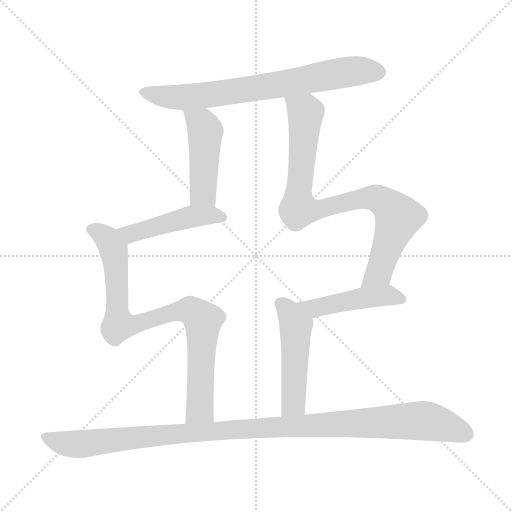
t = 0.00 s
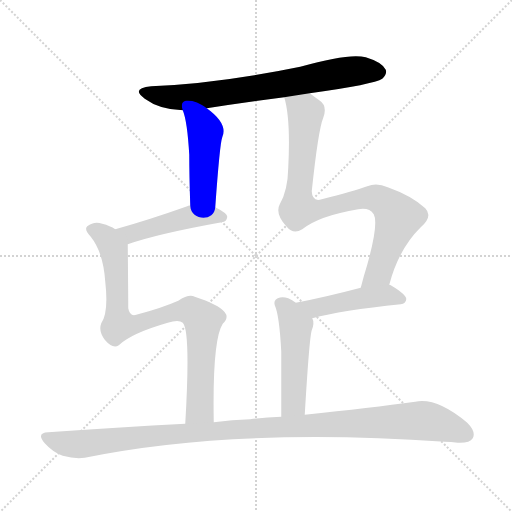
t = 1.28 s
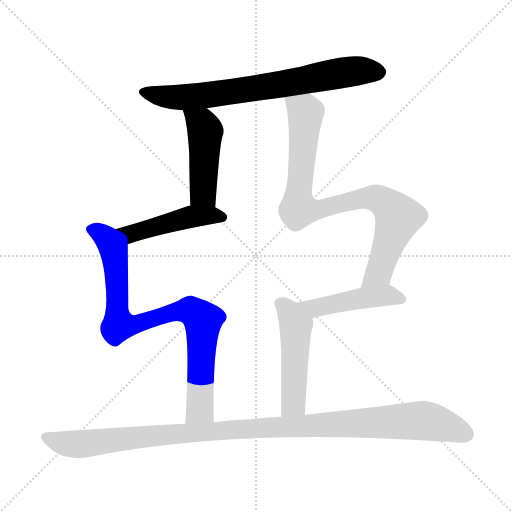
t = 2.57 s
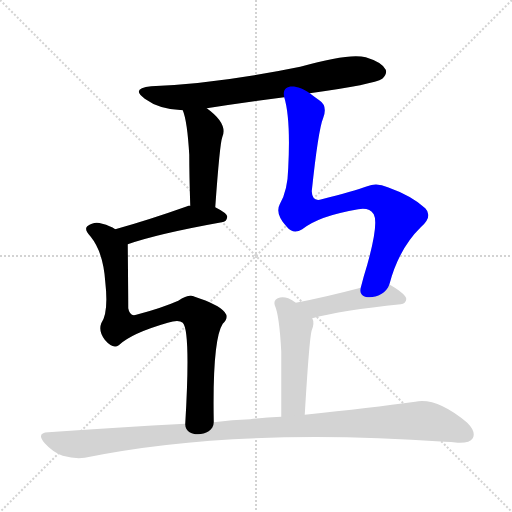
t = 3.85 s
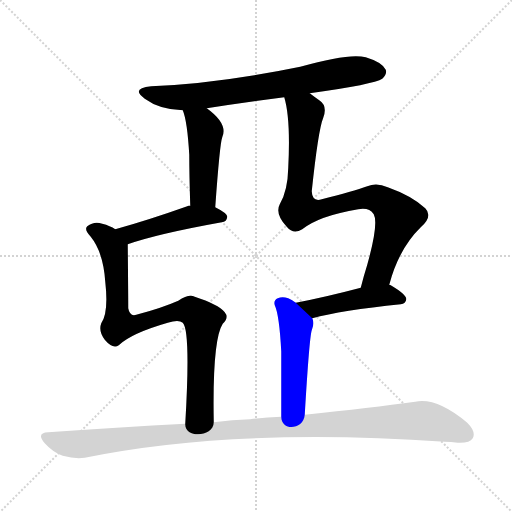
t = 5.14 s
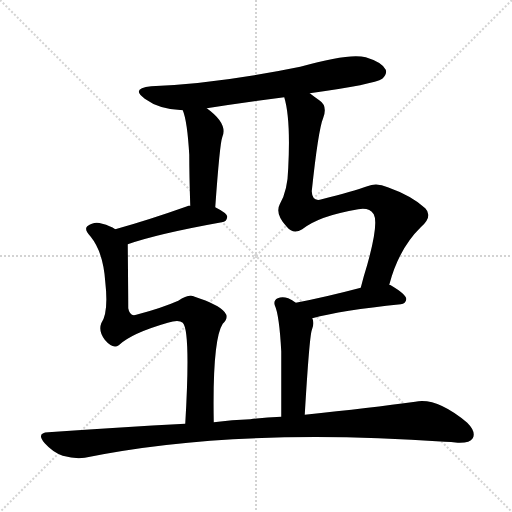
t = 6.42 s

The animated SVG that drew these frames (rendered in a browser with its animation timeline set to each time). Animation: 8 CSS @keyframes rules; one cycle of 6.42 s.

<svg version="1.1" viewBox="0 0 1024 1024" xmlns="http://www.w3.org/2000/svg">
  <g stroke="lightgray" stroke-dasharray="1,1" stroke-width="1" transform="scale(4, 4)">
    <line x1="0" y1="0" x2="256" y2="256"></line>
    <line x1="256" y1="0" x2="0" y2="256"></line>
    <line x1="128" y1="0" x2="128" y2="256"></line>
    <line x1="0" y1="128" x2="256" y2="128"></line>
  </g>
<g transform="scale(1, -1) translate(0, -900)">
   <style type="text/css">
    @keyframes keyframes0 {
      from {
       stroke: blue;
       stroke-dashoffset: 725;
       stroke-width: 128;
       }
       70% {
       animation-timing-function: step-end;
       stroke: blue;
       stroke-dashoffset: 0;
       stroke-width: 128;
       }
       to {
       stroke: black;
       stroke-width: 1024;
       }
       }
       #make-me-a-hanzi-animation-0 {
         animation: keyframes0 0.840007s both;
         animation-delay: 0.000000s;
         animation-timing-function: linear;
       }
    @keyframes keyframes1 {
      from {
       stroke: blue;
       stroke-dashoffset: 462;
       stroke-width: 128;
       }
       60% {
       animation-timing-function: step-end;
       stroke: blue;
       stroke-dashoffset: 0;
       stroke-width: 128;
       }
       to {
       stroke: black;
       stroke-width: 1024;
       }
       }
       #make-me-a-hanzi-animation-1 {
         animation: keyframes1 0.625977s both;
         animation-delay: 0.840007s;
         animation-timing-function: linear;
       }
    @keyframes keyframes2 {
      from {
       stroke: blue;
       stroke-dashoffset: 468;
       stroke-width: 128;
       }
       60% {
       animation-timing-function: step-end;
       stroke: blue;
       stroke-dashoffset: 0;
       stroke-width: 128;
       }
       to {
       stroke: black;
       stroke-width: 1024;
       }
       }
       #make-me-a-hanzi-animation-2 {
         animation: keyframes2 0.630859s both;
         animation-delay: 1.465983s;
         animation-timing-function: linear;
       }
    @keyframes keyframes3 {
      from {
       stroke: blue;
       stroke-dashoffset: 851;
       stroke-width: 128;
       }
       73% {
       animation-timing-function: step-end;
       stroke: blue;
       stroke-dashoffset: 0;
       stroke-width: 128;
       }
       to {
       stroke: black;
       stroke-width: 1024;
       }
       }
       #make-me-a-hanzi-animation-3 {
         animation: keyframes3 0.942546s both;
         animation-delay: 2.096842s;
         animation-timing-function: linear;
       }
    @keyframes keyframes4 {
      from {
       stroke: blue;
       stroke-dashoffset: 865;
       stroke-width: 128;
       }
       74% {
       animation-timing-function: step-end;
       stroke: blue;
       stroke-dashoffset: 0;
       stroke-width: 128;
       }
       to {
       stroke: black;
       stroke-width: 1024;
       }
       }
       #make-me-a-hanzi-animation-4 {
         animation: keyframes4 0.953939s both;
         animation-delay: 3.039388s;
         animation-timing-function: linear;
       }
    @keyframes keyframes5 {
      from {
       stroke: blue;
       stroke-dashoffset: 464;
       stroke-width: 128;
       }
       60% {
       animation-timing-function: step-end;
       stroke: blue;
       stroke-dashoffset: 0;
       stroke-width: 128;
       }
       to {
       stroke: black;
       stroke-width: 1024;
       }
       }
       #make-me-a-hanzi-animation-5 {
         animation: keyframes5 0.627604s both;
         animation-delay: 3.993327s;
         animation-timing-function: linear;
       }
    @keyframes keyframes6 {
      from {
       stroke: blue;
       stroke-dashoffset: 489;
       stroke-width: 128;
       }
       61% {
       animation-timing-function: step-end;
       stroke: blue;
       stroke-dashoffset: 0;
       stroke-width: 128;
       }
       to {
       stroke: black;
       stroke-width: 1024;
       }
       }
       #make-me-a-hanzi-animation-6 {
         animation: keyframes6 0.647949s both;
         animation-delay: 4.620931s;
         animation-timing-function: linear;
       }
    @keyframes keyframes7 {
      from {
       stroke: blue;
       stroke-dashoffset: 1105;
       stroke-width: 128;
       }
       78% {
       animation-timing-function: step-end;
       stroke: blue;
       stroke-dashoffset: 0;
       stroke-width: 128;
       }
       to {
       stroke: black;
       stroke-width: 1024;
       }
       }
       #make-me-a-hanzi-animation-7 {
         animation: keyframes7 1.149251s both;
         animation-delay: 5.268880s;
         animation-timing-function: linear;
       }
</style>
<path d="M 619.5 713.5 Q 748.5 731.5 764.5 742.5 Q 774.5 751.5 771.5 760.5 Q 764.5 775.5 731.5 785.5 Q 698.5 794.5 600.5 766.5 Q 434.5 732.5 302.5 727.5 Q 260.5 723.5 289.5 702.5 Q 319.5 680.5 365.5 679.5 L 413.5 683.5 Q 489.5 695.5 568.5 705.5 L 619.5 713.5 Z" fill="lightgray"></path> 
<path d="M 365.5 679.5 Q 374.5 658.5 378.5 590.5 Q 378.5 553.5 380.5 488.5 C 381.5 458.5 428.5 455.5 430.5 485.5 Q 439.5 612.5 444.5 625.5 Q 456.5 652.5 413.5 683.5 C 389.5 701.5 355.5 707.5 365.5 679.5 Z" fill="lightgray"></path> 
<path d="M 380.5 488.5 Q 377.5 489.5 374.5 487.5 Q 295.5 459.5 230.5 441.5 C 201.5 433.5 227.5 401.5 255.5 411.5 Q 315.5 432.5 443.5 455.5 Q 453.5 456.5 454.5 466.5 Q 454.5 473.5 430.5 485.5 L 380.5 488.5 Z" fill="lightgray"></path> 
<path d="M 230.5 441.5 Q 220.5 448.5 204.5 452.5 Q 188.5 458.5 174.5 447.5 Q 167.5 441.5 181.5 426.5 Q 206.5 395.5 210.5 336.5 Q 217.5 275.5 202.5 253.5 Q 196.5 237.5 209.5 220.5 Q 225.5 201.5 237.5 209.5 Q 262.5 233.5 335.5 254.5 Q 357.5 261.5 365.5 254.5 Q 381.5 238.5 370.5 52.5 C 368.5 22.5 427.5 25.5 427.5 55.5 Q 424.5 220.5 445.5 252.5 Q 458.5 264.5 449.5 275.5 Q 436.5 291.5 389.5 306.5 Q 377.5 312.5 356.5 298.5 Q 322.5 283.5 272.5 270.5 Q 259.5 266.5 256.5 283.5 Q 256.5 304.5 255.5 411.5 C 255.5 429.5 255.5 429.5 230.5 441.5 Z" fill="lightgray"></path> 
<path d="M 778.5 330.5 Q 797.5 402.5 841.5 445.5 Q 866.5 467.5 850.5 483.5 Q 823.5 508.5 775.5 525.5 Q 753.5 535.5 734.5 527.5 Q 706.5 517.5 643.5 501.5 Q 624.5 495.5 623.5 517.5 Q 636.5 640.5 646.5 664.5 Q 655.5 688.5 638.5 699.5 Q 628.5 706.5 619.5 713.5 C 595.5 731.5 561.5 734.5 568.5 705.5 Q 581.5 662.5 576.5 564.5 Q 575.5 518.5 559.5 491.5 Q 549.5 472.5 573.5 446.5 Q 586.5 430.5 604.5 441.5 Q 638.5 468.5 716.5 481.5 Q 738.5 485.5 747.5 471.5 Q 757.5 453.5 734.5 370.5 Q 727.5 348.5 721.5 324.5 C 713.5 295.5 769.5 301.5 778.5 330.5 Z" fill="lightgray"></path> 
<path d="M 624.5 263.5 Q 682.5 279.5 801.5 291.5 Q 811.5 292.5 812.5 301.5 Q 813.5 310.5 781.5 329.5 Q 780.5 330.5 778.5 330.5 L 721.5 324.5 Q 649.5 305.5 591.5 294.5 C 562.5 288.5 595.5 255.5 624.5 263.5 Z" fill="lightgray"></path> 
<path d="M 609.5 70.5 Q 618.5 223.5 623.5 239.5 Q 629.5 254.5 624.5 263.5 L 591.5 294.5 Q 584.5 300.5 576.5 303.5 Q 564.5 307.5 555.5 303.5 Q 546.5 299.5 549.5 289.5 Q 558.5 270.5 562.5 197.5 Q 562.5 152.5 562.5 66.5 C 562.5 36.5 607.5 40.5 609.5 70.5 Z" fill="lightgray"></path> 
<path d="M 370.5 52.5 Q 240.5 45.5 96.5 35.5 Q 71.5 34.5 89.5 13.5 Q 105.5 -4.5 125.5 -11.5 Q 150.5 -18.5 169.5 -15.5 Q 469.5 45.5 889.5 16.5 Q 901.5 16.5 915.5 14.5 Q 939.5 13.5 945.5 23.5 Q 952.5 36.5 934.5 54.5 Q 873.5 105.5 830.5 96.5 Q 742.5 84.5 609.5 70.5 L 562.5 66.5 Q 531.5 65.5 500.5 61.5 Q 464.5 60.5 427.5 55.5 L 370.5 52.5 Z" fill="lightgray"></path> 
      <clipPath id="make-me-a-hanzi-clip-0">
      <path d="M 619.5 713.5 Q 748.5 731.5 764.5 742.5 Q 774.5 751.5 771.5 760.5 Q 764.5 775.5 731.5 785.5 Q 698.5 794.5 600.5 766.5 Q 434.5 732.5 302.5 727.5 Q 260.5 723.5 289.5 702.5 Q 319.5 680.5 365.5 679.5 L 413.5 683.5 Q 489.5 695.5 568.5 705.5 L 619.5 713.5 Z" fill="lightgray"></path>
      </clipPath>
      <path clip-path="url(#make-me-a-hanzi-clip-0)" d="M 292.5 716.5 L 343.5 705.5 L 405.5 708.5 L 698.5 756.5 L 756.5 756.5 " fill="none" id="make-me-a-hanzi-animation-0" stroke-dasharray="597 1194" stroke-linecap="round"></path>

      <clipPath id="make-me-a-hanzi-clip-1">
      <path d="M 365.5 679.5 Q 374.5 658.5 378.5 590.5 Q 378.5 553.5 380.5 488.5 C 381.5 458.5 428.5 455.5 430.5 485.5 Q 439.5 612.5 444.5 625.5 Q 456.5 652.5 413.5 683.5 C 389.5 701.5 355.5 707.5 365.5 679.5 Z" fill="lightgray"></path>
      </clipPath>
      <path clip-path="url(#make-me-a-hanzi-clip-1)" d="M 371.5 677.5 L 404.5 651.5 L 410.5 637.5 L 405.5 513.5 L 425.5 499.5 " fill="none" id="make-me-a-hanzi-animation-1" stroke-dasharray="334 668" stroke-linecap="round"></path>

      <clipPath id="make-me-a-hanzi-clip-2">
      <path d="M 380.5 488.5 Q 377.5 489.5 374.5 487.5 Q 295.5 459.5 230.5 441.5 C 201.5 433.5 227.5 401.5 255.5 411.5 Q 315.5 432.5 443.5 455.5 Q 453.5 456.5 454.5 466.5 Q 454.5 473.5 430.5 485.5 L 380.5 488.5 Z" fill="lightgray"></path>
      </clipPath>
      <path clip-path="url(#make-me-a-hanzi-clip-2)" d="M 238.5 439.5 L 261.5 431.5 L 381.5 466.5 L 444.5 465.5 " fill="none" id="make-me-a-hanzi-animation-2" stroke-dasharray="340 680" stroke-linecap="round"></path>

      <clipPath id="make-me-a-hanzi-clip-3">
      <path d="M 230.5 441.5 Q 220.5 448.5 204.5 452.5 Q 188.5 458.5 174.5 447.5 Q 167.5 441.5 181.5 426.5 Q 206.5 395.5 210.5 336.5 Q 217.5 275.5 202.5 253.5 Q 196.5 237.5 209.5 220.5 Q 225.5 201.5 237.5 209.5 Q 262.5 233.5 335.5 254.5 Q 357.5 261.5 365.5 254.5 Q 381.5 238.5 370.5 52.5 C 368.5 22.5 427.5 25.5 427.5 55.5 Q 424.5 220.5 445.5 252.5 Q 458.5 264.5 449.5 275.5 Q 436.5 291.5 389.5 306.5 Q 377.5 312.5 356.5 298.5 Q 322.5 283.5 272.5 270.5 Q 259.5 266.5 256.5 283.5 Q 256.5 304.5 255.5 411.5 C 255.5 429.5 255.5 429.5 230.5 441.5 Z" fill="lightgray"></path>
      </clipPath>
      <path clip-path="url(#make-me-a-hanzi-clip-3)" d="M 186.5 440.5 L 205.5 430.5 L 228.5 399.5 L 237.5 250.5 L 266.5 250.5 L 358.5 278.5 L 380.5 279.5 L 404.5 261.5 L 399.5 81.5 L 376.5 65.5 " fill="none" id="make-me-a-hanzi-animation-3" stroke-dasharray="723 1446" stroke-linecap="round"></path>

      <clipPath id="make-me-a-hanzi-clip-4">
      <path d="M 778.5 330.5 Q 797.5 402.5 841.5 445.5 Q 866.5 467.5 850.5 483.5 Q 823.5 508.5 775.5 525.5 Q 753.5 535.5 734.5 527.5 Q 706.5 517.5 643.5 501.5 Q 624.5 495.5 623.5 517.5 Q 636.5 640.5 646.5 664.5 Q 655.5 688.5 638.5 699.5 Q 628.5 706.5 619.5 713.5 C 595.5 731.5 561.5 734.5 568.5 705.5 Q 581.5 662.5 576.5 564.5 Q 575.5 518.5 559.5 491.5 Q 549.5 472.5 573.5 446.5 Q 586.5 430.5 604.5 441.5 Q 638.5 468.5 716.5 481.5 Q 738.5 485.5 747.5 471.5 Q 757.5 453.5 734.5 370.5 Q 727.5 348.5 721.5 324.5 C 713.5 295.5 769.5 301.5 778.5 330.5 Z" fill="lightgray"></path>
      </clipPath>
      <path clip-path="url(#make-me-a-hanzi-clip-4)" d="M 575.5 701.5 L 611.5 673.5 L 596.5 482.5 L 619.5 478.5 L 747.5 504.5 L 771.5 493.5 L 792.5 472.5 L 794.5 457.5 L 757.5 355.5 L 727.5 331.5 " fill="none" id="make-me-a-hanzi-animation-4" stroke-dasharray="737 1474" stroke-linecap="round"></path>

      <clipPath id="make-me-a-hanzi-clip-5">
      <path d="M 624.5 263.5 Q 682.5 279.5 801.5 291.5 Q 811.5 292.5 812.5 301.5 Q 813.5 310.5 781.5 329.5 Q 780.5 330.5 778.5 330.5 L 721.5 324.5 Q 649.5 305.5 591.5 294.5 C 562.5 288.5 595.5 255.5 624.5 263.5 Z" fill="lightgray"></path>
      </clipPath>
      <path clip-path="url(#make-me-a-hanzi-clip-5)" d="M 598.5 291.5 L 635.5 284.5 L 759.5 308.5 L 781.5 309.5 L 802.5 301.5 " fill="none" id="make-me-a-hanzi-animation-5" stroke-dasharray="336 672" stroke-linecap="round"></path>

      <clipPath id="make-me-a-hanzi-clip-6">
      <path d="M 609.5 70.5 Q 618.5 223.5 623.5 239.5 Q 629.5 254.5 624.5 263.5 L 591.5 294.5 Q 584.5 300.5 576.5 303.5 Q 564.5 307.5 555.5 303.5 Q 546.5 299.5 549.5 289.5 Q 558.5 270.5 562.5 197.5 Q 562.5 152.5 562.5 66.5 C 562.5 36.5 607.5 40.5 609.5 70.5 Z" fill="lightgray"></path>
      </clipPath>
      <path clip-path="url(#make-me-a-hanzi-clip-6)" d="M 562.5 292.5 L 575.5 279.5 L 591.5 244.5 L 586.5 93.5 L 569.5 75.5 " fill="none" id="make-me-a-hanzi-animation-6" stroke-dasharray="361 722" stroke-linecap="round"></path>

      <clipPath id="make-me-a-hanzi-clip-7">
      <path d="M 370.5 52.5 Q 240.5 45.5 96.5 35.5 Q 71.5 34.5 89.5 13.5 Q 105.5 -4.5 125.5 -11.5 Q 150.5 -18.5 169.5 -15.5 Q 469.5 45.5 889.5 16.5 Q 901.5 16.5 915.5 14.5 Q 939.5 13.5 945.5 23.5 Q 952.5 36.5 934.5 54.5 Q 873.5 105.5 830.5 96.5 Q 742.5 84.5 609.5 70.5 L 562.5 66.5 Q 531.5 65.5 500.5 61.5 Q 464.5 60.5 427.5 55.5 L 370.5 52.5 Z" fill="lightgray"></path>
      </clipPath>
      <path clip-path="url(#make-me-a-hanzi-clip-7)" d="M 92.5 24.5 L 128.5 12.5 L 161.5 11.5 L 465.5 41.5 L 840.5 58.5 L 881.5 51.5 L 932.5 30.5 " fill="none" id="make-me-a-hanzi-animation-7" stroke-dasharray="977 1954" stroke-linecap="round"></path>

</g>
</svg>
